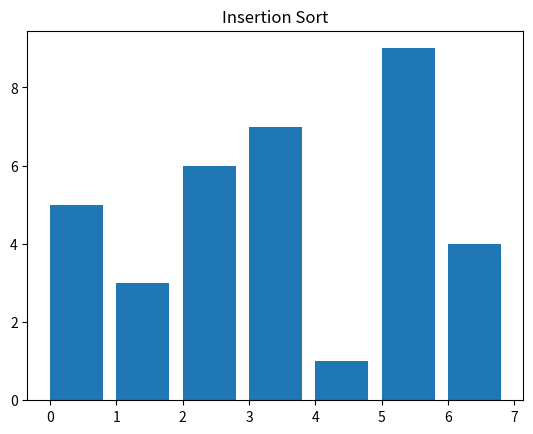

The script that saved this image:
'''
Python implementation of insertion sort with a matplotlib visual included.
'''

import matplotlib.pyplot as plt
import matplotlib.animation as anim

def insertion_sort(array):
    
    if (len(array)==1):
        return
    
    for j in range(1, len(array)):
        key = array[j]
        i = j - 1
        while i >= 0 and array[i] > key:
            array[i + 1] = array[i]
            i = i - 1
            yield array
        array[i + 1] = key
        yield array

arr = [5,3,6,7,1,9,4]
algo = insertion_sort(arr)

fig, ax = plt.subplots()
ax.set_title("Insertion Sort")
bar_rec = ax.bar(range(len(arr)), arr, align='edge')
text = ax.text(0.02, 0.95, "", transform=ax.transAxes)

epochs = [0]

def update_plot(array, rec, epochs):
    for rec, val in zip(rec, array):
        rec.set_height(val)
    epochs[0]+= 1
    text.set_text("No.of operations :{}".format(epochs[0]))

anima = anim.FuncAnimation(fig, func=update_plot, fargs=(bar_rec, epochs), frames=algo, interval=1000, repeat=False)
plt.show()